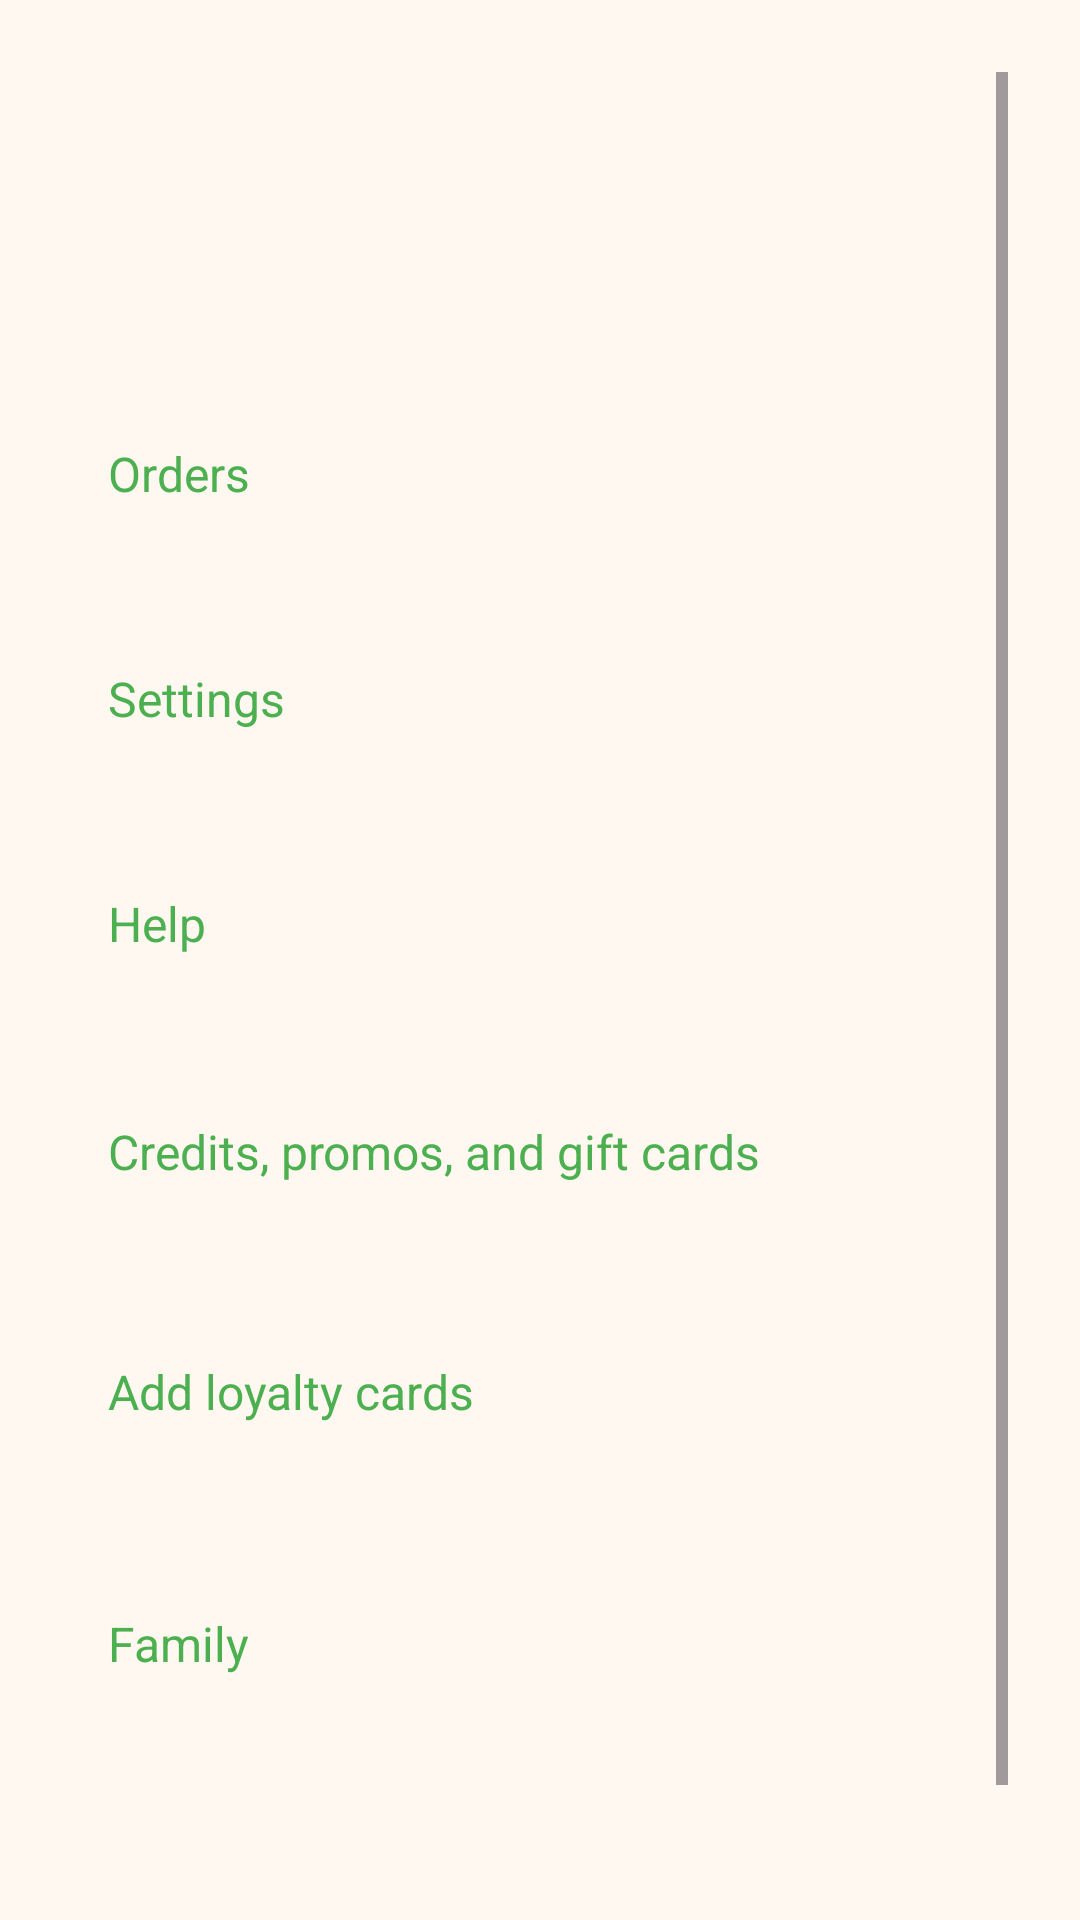

Produce the Android XML layout that renders to this screen, including the resource entries it uses.
<!-- AndroidManifest.xml: application theme Theme.NeexNdayJor -->
<!-- res/layout/fragment_profile.xml -->
<?xml version="1.0" encoding="utf-8"?>
<ScrollView xmlns:android="http://schemas.android.com/apk/res/android"
    android:layout_width="match_parent"
    android:layout_height="match_parent"
    xmlns:tools="http://schemas.android.com/tools"
    android:background="@color/profile_background"
    android:padding="24dp"
    android:fillViewport="true">

    <LinearLayout
        android:layout_width="match_parent"
        android:layout_height="wrap_content"
        android:orientation="vertical"
        android:gravity="center_horizontal">

        
        <TextView
            android:id="@+id/userNameTextView"
            android:layout_width="wrap_content"
            android:layout_height="wrap_content"
            android:textSize="20sp"
            android:textStyle="bold"
            android:textColor="@color/text_primary"
            android:layout_marginTop="16dp"
            tools:text="Aminata Sall" />

        
        <TextView
            android:id="@+id/userEmailTextView"
            android:layout_width="wrap_content"
            android:layout_height="wrap_content"
            android:textSize="14sp"
            android:textColor="@color/text_secondary"
            android:layout_marginTop="4dp"
            tools:text="aminata@example.com" />

        
        <TextView
            android:id="@+id/userPhoneTextView"
            android:layout_width="wrap_content"
            android:layout_height="wrap_content"
            android:textSize="14sp"
            android:textColor="@color/text_secondary"
            android:layout_marginTop="2dp"
            tools:text="+1 929 227 1511" />

        

        <TextView
            android:id="@+id/btnOrders"
            android:layout_width="match_parent"
            android:layout_height="59dp"
            android:layout_marginTop="24dp"
            android:background="?attr/selectableItemBackground"
            android:padding="12dp"
            android:text="@string/orders"
            android:textColor="@color/button_primary"
            android:textSize="16sp" />

        <TextView
            android:id="@+id/btnSettings"
            android:layout_width="match_parent"
            android:layout_height="59dp"
            android:layout_marginTop="16dp"
            android:background="?attr/selectableItemBackground"
            android:padding="12dp"
            android:text="@string/settings"
            android:textColor="@color/button_primary"
            android:textSize="16sp" />

        <TextView
            android:id="@+id/btnHelp"
            android:layout_width="match_parent"
            android:layout_height="60dp"
            android:layout_marginTop="16dp"
            android:background="?attr/selectableItemBackground"
            android:padding="12dp"
            android:text="@string/help"
            android:textColor="@color/button_primary"
            android:textSize="16sp" />

        
        <TextView
            android:id="@+id/btnCredits"
            android:layout_width="match_parent"
            android:layout_height="64dp"
            android:layout_marginTop="16dp"
            android:background="?attr/selectableItemBackground"
            android:padding="12dp"
            android:text="@string/credits_promos_and_gift_cards"
            android:textColor="@color/button_primary"
            android:textSize="16sp" />

        <TextView
            android:id="@+id/btnLoyaltyCards"
            android:layout_width="match_parent"
            android:layout_height="68dp"
            android:layout_marginTop="16dp"
            android:background="?attr/selectableItemBackground"
            android:padding="12dp"
            android:text="@string/add_loyalty_cards"
            android:textColor="@color/button_primary"
            android:textSize="16sp" />


        
        <TextView
            android:id="@+id/btnFamily"
            android:layout_width="match_parent"
            android:layout_height="61dp"
            android:layout_marginTop="16dp"
            android:background="?attr/selectableItemBackground"
            android:padding="12dp"
            android:text="@string/family"
            android:textColor="@color/button_primary"
            android:textSize="16sp" />

        
        <TextView
            android:id="@+id/logoutButton"
            android:layout_width="94dp"
            android:layout_height="wrap_content"
            android:layout_marginTop="32dp"
            android:background="?attr/selectableItemBackground"
            android:padding="12dp"
            android:text="@string/log_out"
            android:textColor="@color/button_secondary"
            android:textSize="16sp" />

    </LinearLayout>
</ScrollView>
<!-- resources referenced by this layout -->
<resources>
  <color name="button_primary">#4CAF50</color>
  <color name="button_secondary">#F44336</color>
  <color name="profile_background">#FFF8F0</color>
  <color name="text_primary">#333333</color>
  <color name="text_secondary">#666666</color>
  <string name="add_loyalty_cards">Add loyalty cards</string>
  <string name="credits_promos_and_gift_cards">Credits, promos, and gift cards</string>
  <string name="family">Family</string>
  <string name="help">Help</string>
  <string name="log_out">Log Out</string>
  <string name="orders">Orders</string>
  <string name="settings">Settings</string>
  <style name="Theme.NeexNdayJor" parent="Base.Theme.NeexNdayJor" />
  <style name="Base.Theme.NeexNdayJor" parent="Theme.Material3.DayNight.NoActionBar">
          
          
      </style>
</resources>
